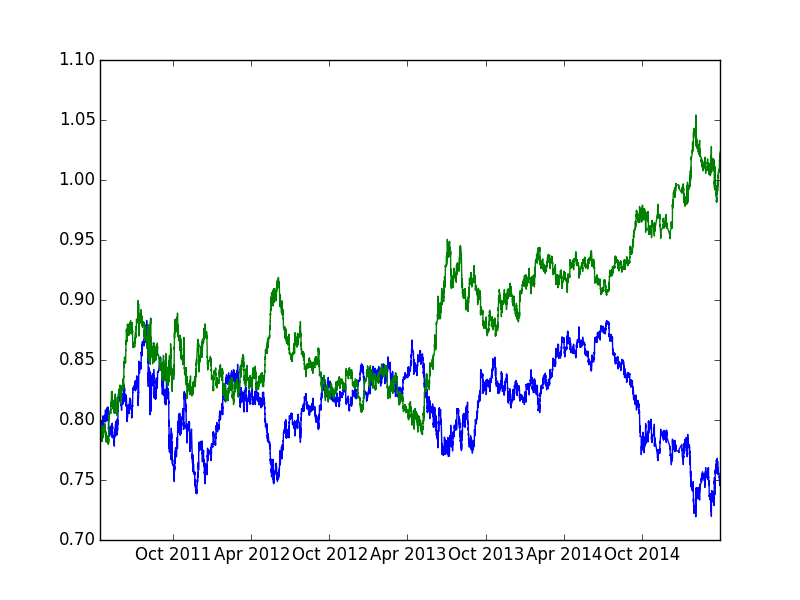

Data behind this chart, as committed beside it:
pair, ttime, cp, upprob, pipgain
nzd_usd, 2011-04-14 05:00:00, 0.7921, 0.4171, 30.3
nzd_usd, 2011-04-14 06:00:00, 0.7945, 0.4149, -25.17
nzd_usd, 2011-04-14 09:00:00, 0.7925, 0.4587, -37.85
nzd_usd, 2011-04-14 10:00:00, 0.7895, 0.5530, -13.93
nzd_usd, 2011-04-14 11:00:00, 0.7884, 0.5580, 15.22
nzd_usd, 2011-04-14 12:00:00, 0.7896, 0.5149, 2.533
nzd_usd, 2011-04-14 13:00:00, 0.7898, 0.4863, 10.13
nzd_usd, 2011-04-14 14:00:00, 0.7906, 0.4753, 15.18
nzd_usd, 2011-04-14 15:00:00, 0.7918, 0.4523, -1.263
nzd_usd, 2011-04-14 16:00:00, 0.7917, 0.4678, 24
nzd_usd, 2011-04-14 17:00:00, 0.7936, 0.4538, -12.6
nzd_usd, 2011-04-14 18:00:00, 0.7926, 0.4671, 3.785
nzd_usd, 2011-04-14 19:00:00, 0.7929, 0.4918, 6.306
nzd_usd, 2011-04-14 22:00:00, 0.7934, 0.4720, -3.781
nzd_usd, 2011-04-14 23:00:00, 0.7931, 0.4889, 16.39
nzd_usd, 2011-04-15 00:00:00, 0.7944, 0.4721, -3.776
nzd_usd, 2011-04-15 02:00:00, 0.7941, 0.4723, -10.07
nzd_usd, 2011-04-15 03:00:00, 0.7933, 0.5038, 18.91
nzd_usd, 2011-04-15 04:00:00, 0.7948, 0.4766, -5.033
nzd_usd, 2011-04-15 05:00:00, 0.7944, 0.4759, 8.812
nzd_usd, 2011-04-15 06:00:00, 0.7951, 0.4813, -3.773
nzd_usd, 2011-04-15 07:00:00, 0.7948, 0.4768, -1.258
nzd_usd, 2011-04-15 08:00:00, 0.7947, 0.4945, 11.32
nzd_usd, 2011-04-15 09:00:00, 0.7956, 0.4762, -7.542
nzd_usd, 2011-04-15 11:00:00, 0.7950, 0.4868, 22.64
nzd_usd, 2011-04-15 12:00:00, 0.7968, 0.4693, -27.61
nzd_usd, 2011-04-15 13:00:00, 0.7946, 0.4922, 16.36
nzd_usd, 2011-04-15 14:00:00, 0.7959, 0.5023, 13.82
nzd_usd, 2011-04-15 15:00:00, 0.7970, 0.4550, -1.255
nzd_usd, 2011-04-15 16:00:00, 0.7969, 0.4791, 16.31
nzd_usd, 2011-04-15 18:00:00, 0.7982, 0.4594, 8.77
nzd_usd, 2011-04-15 19:00:00, 0.7989, 0.4528, 3.755
nzd_usd, 2011-04-15 20:00:00, 0.7992, 0.4677, -1.251
nzd_usd, 2011-04-17 22:00:00, 0.7991, 0.4765, -28.78
nzd_usd, 2011-04-17 23:00:00, 0.7968, 0.5221, -33.89
nzd_usd, 2011-04-18 00:00:00, 0.7941, 0.5694, -10.07
nzd_usd, 2011-04-18 01:00:00, 0.7933, 0.5628, 10.08
nzd_usd, 2011-04-18 02:00:00, 0.7941, 0.5218, 13.85
nzd_usd, 2011-04-18 04:00:00, 0.7952, 0.4831, -18.86
nzd_usd, 2011-04-18 05:00:00, 0.7937, 0.4982, -1.26
nzd_usd, 2011-04-18 06:00:00, 0.7936, 0.5097, -7.561
nzd_usd, 2011-04-18 07:00:00, 0.7930, 0.5074, -11.35
nzd_usd, 2011-04-18 08:00:00, 0.7921, 0.5260, -10.1
nzd_usd, 2011-04-18 09:00:00, 0.7913, 0.5245, 2.527
nzd_usd, 2011-04-18 10:00:00, 0.7915, 0.5127, -16.42
nzd_usd, 2011-04-18 11:00:00, 0.7902, 0.5196, -34.17
nzd_usd, 2011-04-18 12:00:00, 0.7875, 0.5597, -6.349
nzd_usd, 2011-04-18 13:00:00, 0.7870, 0.5532, -12.71
nzd_usd, 2011-04-18 14:00:00, 0.7860, 0.5412, -1.272
nzd_usd, 2011-04-18 15:00:00, 0.7859, 0.5311, 10.18
nzd_usd, 2011-04-18 16:00:00, 0.7867, 0.4922, 15.25
nzd_usd, 2011-04-18 17:00:00, 0.7879, 0.4681, 12.69
nzd_usd, 2011-04-18 18:00:00, 0.7889, 0.4541, 8.873
nzd_usd, 2011-04-18 19:00:00, 0.7896, 0.4551, 17.73
nzd_usd, 2011-04-18 20:00:00, 0.7910, 0.4486, -27.81
nzd_usd, 2011-04-18 22:00:00, 0.7888, 0.4933, -38.03
nzd_usd, 2011-04-18 23:00:00, 0.7858, 0.5605, 14
nzd_usd, 2011-04-19 00:00:00, 0.7869, 0.5285, 11.44
nzd_usd, 2011-04-19 01:00:00, 0.7878, 0.4890, -40.62
nzd_usd, 2011-04-19 02:00:00, 0.7846, 0.5367, 20.39
... 21,990 more rows
